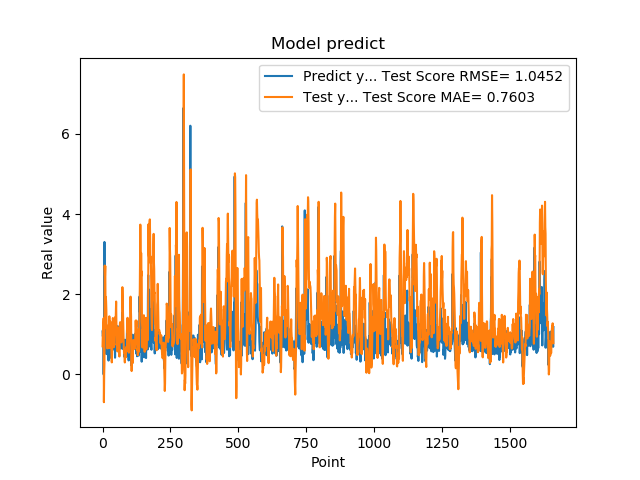

Source data for this figure (header and first rows):
1.074290990829999792e+00, 7.024222620734432709e-01
9.521890282630000035e-01, 1.008145220435624267e+00
9.879170060160000766e-01, 1.188794497488466995e+00
1.011654973029999960e+00, 1.253123626208469732e+00
0.000000000000000000e+00, 1.403229212392538283e+00
7.643579840659999736e-01, -6.916039397966069480e-01
7.788103222849999119e-01, 2.570315323462199833e-03
3.306220054629999794e+00, 2.730971960903960105e-01
1.055441975589999970e+00, 2.717294796904912157e+00
7.543110251430000801e-01, 2.467260524522317588e+00
7.915459871289999283e-01, 2.707620796425917575e+00
1.409499049189999909e+00, 1.754853413108664162e+00
8.875439763070001042e-01, 1.936664697266052171e+00
6.401469707490000660e-01, 1.834898640171787720e+00
5.082880258560000808e-01, 1.616770009036868183e+00
8.640019893649999450e-01, 1.146346326132953619e+00
5.725920200349999822e-01, 1.221196741107948069e+00
8.469420075419999971e-01, 6.491557562578302853e-01
9.181020259860001032e-01, 6.627658835654341996e-01
7.976629734039999420e-01, 7.394223984609944456e-01
9.608020186419998776e-01, 8.471992136243018390e-01
9.555831551549999192e-01, 9.914949196910886053e-01
3.470349907879999862e-01, 1.151187528775401869e+00
9.546210169789999256e-01, 6.581601200722076994e-01
1.293938040730000072e+00, 8.710002140994477227e-01
5.251880288119999962e-01, 1.451862907017957616e+00
4.773890078070000542e-01, 1.143086778291710015e+00
1.275226235389999907e+00, 6.698529867647590175e-01
8.723750114439999814e-01, 1.237629816203075883e+00
8.355640172959999390e-01, 1.318081774219995728e+00
7.321749925609999377e-01, 1.126476296475162453e+00
7.640249729160000225e-01, 8.446976612376614346e-01
4.072830080990000323e-01, 9.539673346023401779e-01
4.752210080619999610e-01, 4.521235280657294187e-01
8.781340122220000488e-01, 3.013891920910384270e-01
7.414129972460000717e-01, 4.615597109239897855e-01
1.258002042770000051e+00, 6.847517861327345745e-01
1.069700956339999953e+00, 1.225481204279626590e+00
7.274609804150000691e-01, 1.409185268400578783e+00
7.892770171170000459e-01, 1.243891990517679735e+00
6.237750053410000550e-01, 1.053340306573412155e+00
6.914690136910000007e-01, 8.817525961827537007e-01
8.557710051540000640e-01, 6.835965895357594135e-01
7.093830108640000187e-01, 7.610871843639391843e-01
1.014547944070000041e+00, 7.413277270866611701e-01
1.115731000900000103e+00, 1.027979906125277232e+00
4.182830154900000208e-01, 1.425979613308226090e+00
1.002280950550000105e+00, 1.006506458093616940e+00
1.218860983849999968e+00, 1.268741193774201026e+00
1.143296003339999922e+00, 1.561437534093073065e+00
6.528189778330000248e-01, 1.820228561880037566e+00
6.746559739110000731e-01, 1.266455340285915110e+00
6.009536385540000802e-01, 1.167978833982671771e+00
6.694570183749999348e-01, 7.675759895469870253e-01
6.538079977039999990e-01, 7.511036262488748338e-01
7.814120054240000224e-01, 5.757411844236123288e-01
1.206303954120000022e+00, 6.277679633883448407e-01
8.469259738919999725e-01, 1.128094655942532221e+00
8.286409974099999687e-01, 1.171753965515984097e+00
6.482390165329999787e-01, 1.163908488834345833e+00
5.623700022700000023e-01, 8.146925906009393481e-01
... 1,599 more rows
